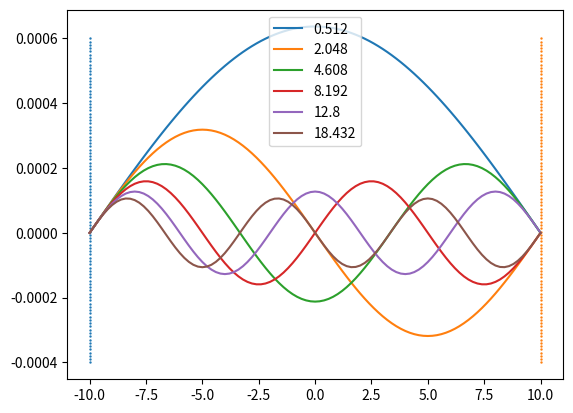

Reproduce this figure in Python.
## harmonic oscillator eigen

import matplotlib.pyplot as plt
import numpy as np

# CONSTANTS

MeV, fm, c, ω = 1.60218e-13, 1e-15, 3e8, 1
# MeV, fm, c, ω, m, ℏ = 1, 1, 1, 1, 1, 1
m = 938.272 * MeV / c ** 2
ℏ = 197.3269631 * MeV * fm / c

# Es = [0.51301 * MeV, 2.04 * MeV, 4.6 * MeV]

def schrödinger(n, E):

    # At x = -L
    x = -10 * fm
    xn = 10 * fm
    z1 = 0
    z2 = 0.0001
    X, Z1 = np.array([x]), np.array([z1])

    h = (xn - x) / n

    def f1(x, z1, z2):
        return z2

    def f2(x, z1, z2):
        V = 0.5 * m * ω ** 2 * x ** 2
        return 2 * m / ℏ ** 2 * (V - E) * z1

    for _ in range(n):

        k11 = h * f1(x, z1, z2)
        k12 = h * f2(x, z1, z2)

        k21 = h * f1(x + h/2, z1 + k11/2, z2 + k12/2)
        k22 = h * f2(x + h/2, z1 + k11/2, z2 + k12/2)

        k31 = h * f1(x + h/2, z1 + k21/2, z2 + k22/2)
        k32 = h * f2(x + h/2, z1 + k21/2, z2 + k22/2)

        k41 = h * f1(x + h, z1 + k31, z2 + k32)
        k42 = h * f2(x + h, z1 + k31, z2 + k32)

        x = x + h
        z1 = z1 + (k11 + 2 * (k21 + k31) + k41) / 6
        z2 = z2 + (k12 + 2 * (k22 + k32) + k42) / 6

        X = np.append(X, x)
        Z1 = np.append(Z1, z1)

    return X, Z1

E = 0.001 * MeV
while E < 20 * MeV:
    X, Ψ = schrödinger(100, E)
    if Ψ[-1] * Ψ[-2] < 0:
        nodes = 0
        for i in range(1, len(Ψ)):
            if Ψ[i] * Ψ[i-1] < 0: nodes += 1
        E_ = round(E/MeV, 4)
        print(f"n = {nodes} --> E = {E_}")
        plt.plot(X/fm, Ψ/fm, label=f"{E_}")
        E += 1 * MeV
    E += 0.001 * MeV

plt.scatter([-10 for _ in range(100)], np.linspace(-0.0004, 0.0006, 100), s = 0.5)
plt.scatter([10 for _ in range(100)], np.linspace(-0.0004, 0.0006, 100), s = 0.5)

plt.legend()
plt.show()
